Run: headless pygame with SDL's dummy video driver; simulated clock (each Clock.tick advances the game by its frame time, no real sleeping); random seed 0; keys injected as events and as key.get_pressed() state; no mouse input.
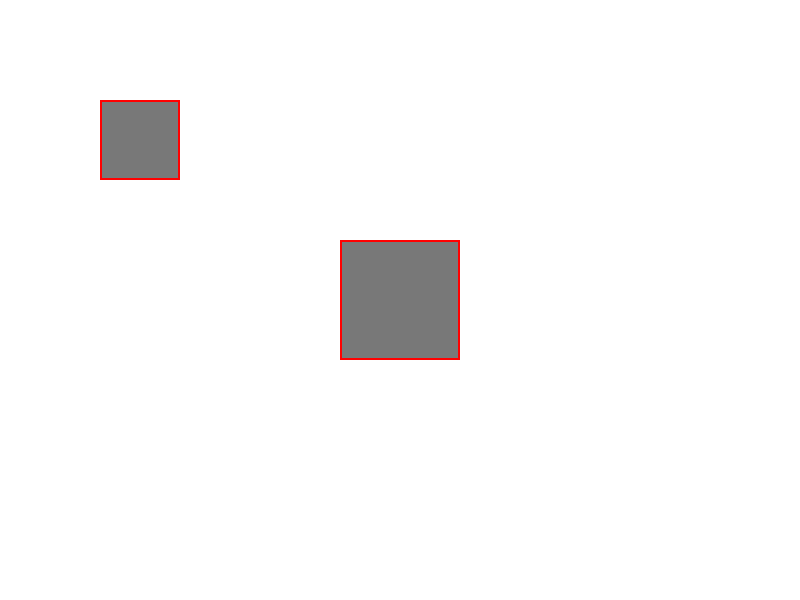
Frame 1 of 4 · flips 1–60 · no input
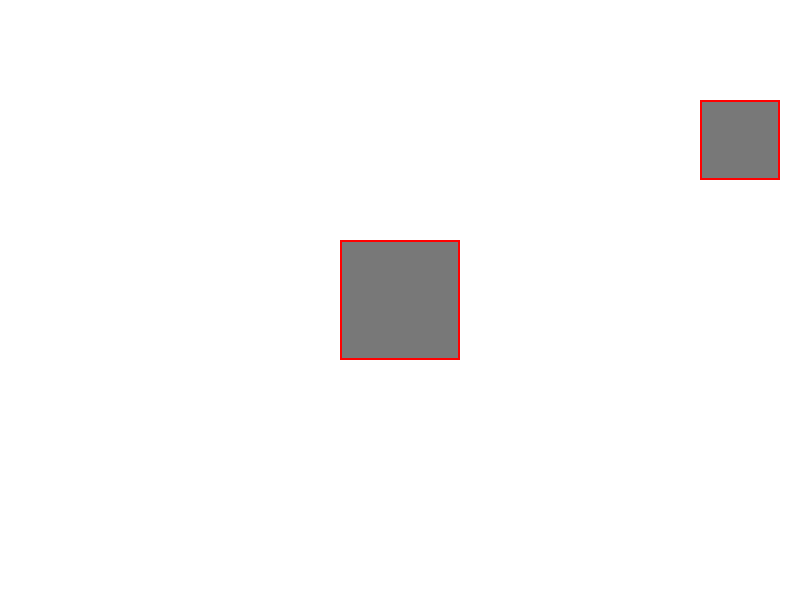
Frame 2 of 4 · flips 61–180 · tapped SPACE, RETURN · held RIGHT (→), D
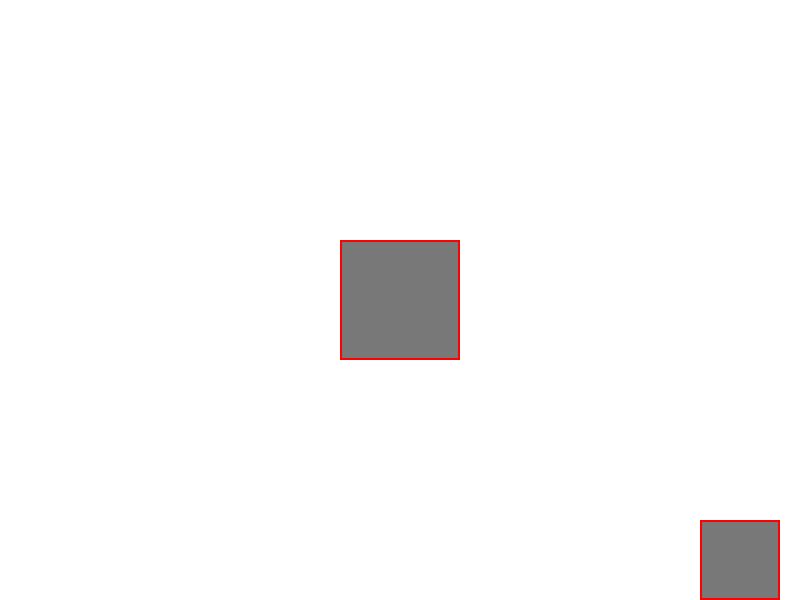
Frame 3 of 4 · flips 181–300 · held DOWN (↓), S
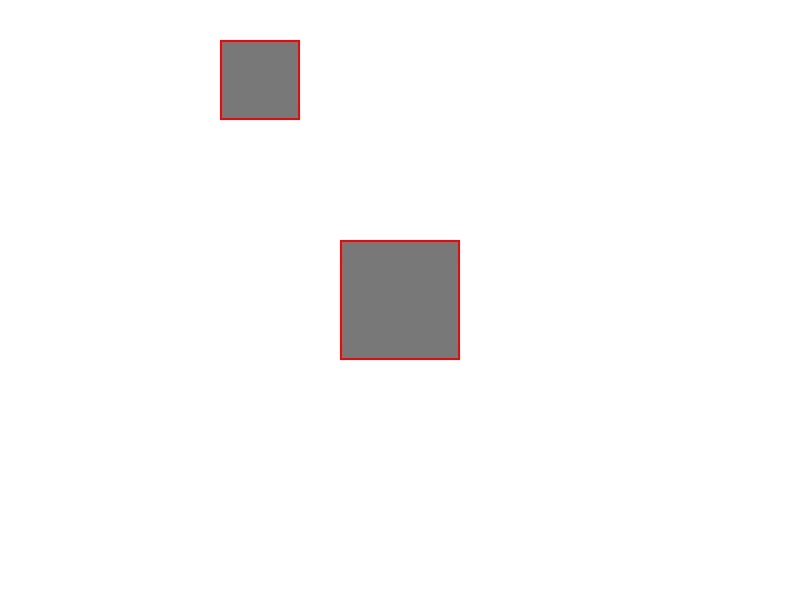
Frame 4 of 4 · flips 301–420 · held LEFT (←), A, UP (↑), W

The pygame program that drew these frames:

import pygame
import sys

# 초기화
pygame.init()

# 화면 설정
WIDTH, HEIGHT = 800, 600
screen = pygame.display.set_mode((WIDTH, HEIGHT))
pygame.display.set_caption("AABB Example")

clock = pygame.time.Clock()

# 색상
WHITE = (255, 255, 255)
GRAY = (120, 120, 120)
RED = (255, 0, 0)

# 이동 가능한 사각형
player = pygame.Rect(100, 100, 80, 80)

# 중앙 고정 사각형
fixed = pygame.Rect(0, 0, 120, 120)
fixed.center = (WIDTH // 2, HEIGHT // 2)

# 이동 속도
speed = 5

running = True
while running:
    clock.tick(60)

    for event in pygame.event.get():
        if event.type == pygame.QUIT:
            running = False

    # 키 입력 처리 (대각선 속도 보정 포함)
    keys = pygame.key.get_pressed()

    dx, dy = 0, 0

    if keys[pygame.K_LEFT]:
        dx -= 1
    if keys[pygame.K_RIGHT]:
        dx += 1
    if keys[pygame.K_UP]:
        dy -= 1
    if keys[pygame.K_DOWN]:
        dy += 1

    # 벡터 길이 계산
    length = (dx**2 + dy**2) ** 0.5

    # 정규화
    if length != 0:
        dx /= length
        dy /= length

    # 이동 적용
    player.x += dx * speed
    player.y += dy * speed

    # 화면 밖으로 안 나가게 제한
    player.x = max(0, min(player.x, WIDTH - player.width))
    player.y = max(0, min(player.y, HEIGHT - player.height))

    # 화면 배경
    screen.fill(WHITE)

    # 회색 사각형 2개 그리기
    pygame.draw.rect(screen, GRAY, player)
    pygame.draw.rect(screen, GRAY, fixed)

    # 각 오브젝트의 AABB 표시
    pygame.draw.rect(screen, RED, player, 2)
    pygame.draw.rect(screen, RED, fixed, 2)

    pygame.display.flip()

pygame.quit()
sys.exit()
